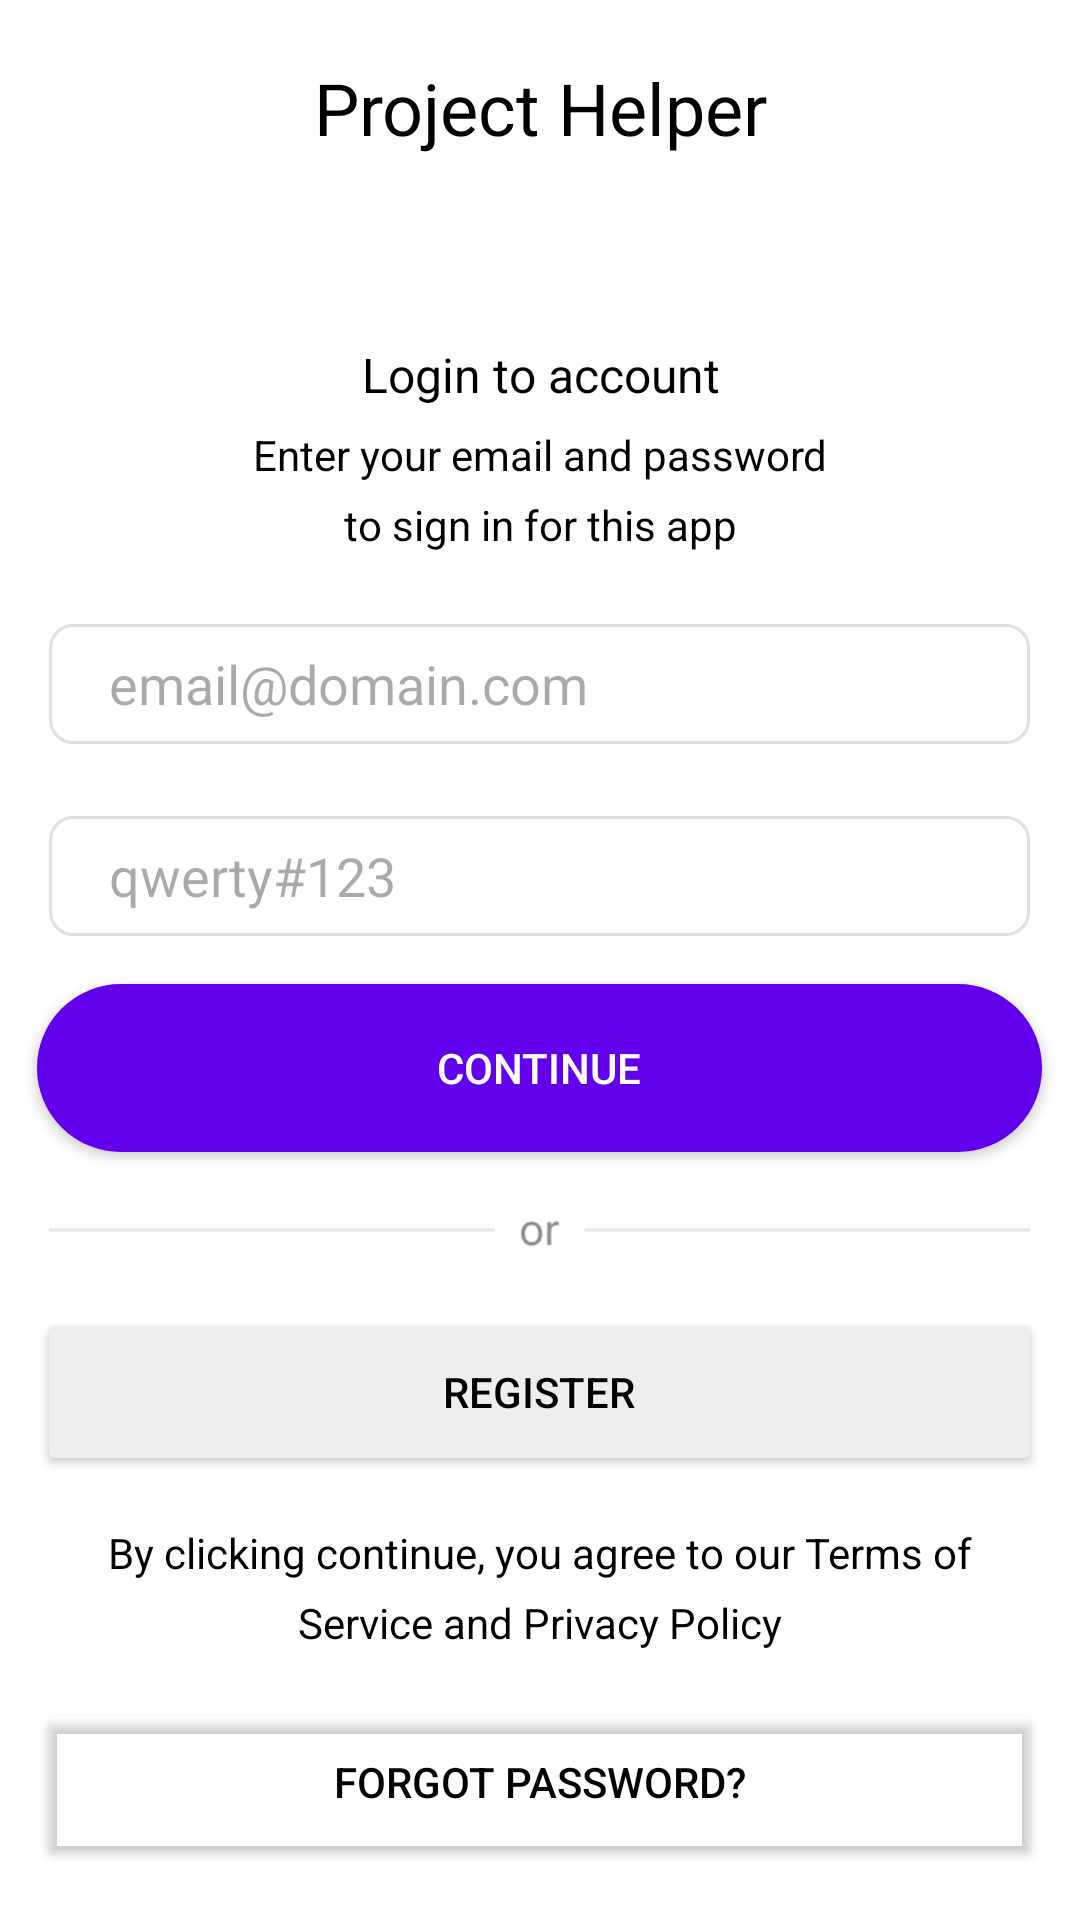

Here is an Android app screen rendered from its layout file. Give the layout XML and the strings, colors and styles it references.
<!-- AndroidManifest.xml: application theme Theme.Project_Helper -->
<!-- res/layout/fragment_login.xml -->
<LinearLayout
    xmlns:android="http://schemas.android.com/apk/res/android"
    xmlns:tools="http://schemas.android.com/tools"
    xmlns:app="http://schemas.android.com/apk/res-auto"
    android:id="@+id/loginfragment"
    android:layout_width="match_parent"
    android:layout_height="match_parent"
    android:background="@color/white"
    android:orientation="vertical"
    android:gravity="center"
    tools:context="com.example.project_helper.domain.fragments.LoginFragment">

    <TextView
        android:layout_width="168dp"
        android:layout_height="36dp"
        android:layout_marginTop="0dp"
        android:lineSpacingExtra="7sp"
        android:gravity="center_horizontal|center_vertical"
        android:textColor="@color/black"
        android:textSize="24dp"
        android:text="@string/app_name" />

    <TextView
        android:layout_width="130dp"
        android:layout_height="24dp"
        android:layout_marginTop="59dp"
        android:lineSpacingExtra="7sp"
        android:gravity="center_horizontal|center_vertical"
        android:textColor="@color/black"
        android:textSize="16dp"
        android:text="@string/Log_in" />

    <TextView
        android:layout_width="204dp"
        android:layout_height="42dp"
        android:layout_marginTop="5dp"
        android:lineSpacingExtra="7sp"
        android:gravity="center_horizontal|center_vertical"
        android:textColor="@color/black"
        android:textSize="14dp"
        android:text="@string/Log_in_help" />

    <EditText
        android:id="@+id/email_log_in"
        android:layout_width="327dp"
        android:layout_height="40dp"
        android:layout_marginTop="24dp"
        android:paddingLeft="20dp"
        android:hint="email@domain.com"
        android:background="@drawable/filed" />

    <EditText
        android:id="@+id/password_log_in"
        android:layout_width="327dp"
        android:layout_height="40dp"
        android:layout_marginTop="24dp"
        android:paddingLeft="20dp"
        android:hint="qwerty#123"
        android:background="@drawable/filed" />

    <Button
        android:id="@+id/button_enter_log_in"
        android:layout_width="335dp"
        android:layout_height="56dp"
        android:layout_marginTop="16dp"
        android:backgroundTint="@color/black"
        android:text="@string/Log_in_button"
        android:background="@drawable/btn_neon_purple"
        app:backgroundTint="@color/purple_500"
        android:textColor="@color/white"
        android:textSize="14dp"
        app:cornerRadius="14dp" />

    <ImageView
        android:layout_width="327dp"
        android:layout_height="20dp"
        android:layout_marginTop="16dp"
        android:background="@drawable/or"/>

    <Button
        android:id="@+id/register_enter_log_in"
        android:layout_width="335dp"
        android:layout_height="56dp"
        android:layout_marginTop="16dp"
        android:backgroundTint="@color/grey"
        android:text="@string/Register"
        android:textColor="@color/black"
        android:textSize="14dp"
        app:cornerRadius="14dp" />

    <TextView
        android:layout_width="327dp"
        android:layout_height="42dp"
        android:layout_marginTop="16dp"
        android:lineSpacingExtra="7sp"
        android:gravity="center_horizontal|center_vertical"
        android:textColor="@color/black"
        android:textSize="14dp"
        android:text="@string/Terms_of_service" />

    <Button
        android:id="@+id/forgot_password_log_in"
        android:layout_width="335dp"
        android:layout_height="56dp"
        android:layout_marginTop="16dp"
        android:backgroundTint="@android:color/transparent"
        android:text="@string/Forgot_password"
        android:textColor="@color/black"
        android:textSize="14dp"
        app:cornerRadius="14dp" />



</LinearLayout>
<!-- resources referenced by this layout -->
<resources>
  <color name="black">#FF000000</color>
  <color name="grey">#EEEEEE</color>
  <color name="purple_500">#FF6200EE</color>
  <color name="white">#FFFFFFFF</color>
  <!-- drawable btn_neon_purple (drawable) -->
  <selector xmlns:android="http://schemas.android.com/apk/res/android">
      <item>
          <shape android:shape="rectangle">
              <solid android:color="@color/purple_500"/>
              <corners android:radius="30dp"/>
              <stroke
                  android:width="2dp"
                  android:color="@color/purple_500"/>
  
              <padding
                  android:bottom="4dp"
                  android:left="4dp"
                  android:right="4dp"
                  android:top="4dp"/>
          </shape>
      </item>
  </selector>
  <!-- drawable filed (drawable) -->
  <vector
      xmlns:android="http://schemas.android.com/apk/res/android"
      xmlns:aapt="http://schemas.android.com/aapt"
      android:width="327dp"
      android:height="40dp"
      android:viewportWidth="327"
      android:viewportHeight="40"
      >
      <group>
          <clip-path
              android:pathData="M8 0H319C323.418 0 327 3.58172 327 8V32C327 36.4183 323.418 40 319 40H8C3.58172 40 0 36.4183 0 32V8C0 3.58172 3.58172 0 8 0Z"
              />
          <path
              android:pathData="M0 0V40H327V0"
              android:fillColor="#FFFFFF"
              />
          <path
              android:pathData="M8 0H319C323.418 0 327 3.58172 327 8V32C327 36.4183 323.418 40 319 40H8C3.58172 40 0 36.4183 0 32V8C0 3.58172 3.58172 0 8 0Z"
              android:strokeWidth="2"
              android:strokeColor="#E0E0E0"
              />
      </group>
  </vector>
  <!-- drawable or: png bitmap (drawable, 612 bytes) -->
  <string name="Forgot_password">Forgot password?</string>
  <string name="Log_in">Login to account</string>
  <string name="Log_in_button">Continue</string>
  <string name="Log_in_help">Enter your email and password to sign in for this app</string>
  <string name="Register">Register</string>
  <string name="Terms_of_service">By clicking continue, you agree to our Terms of Service and Privacy Policy</string>
  <string name="app_name">Project Helper</string>
  <style name="Theme.Project_Helper" parent="Base.Theme.Project_Helper" />
  <style name="Base.Theme.Project_Helper" parent="Theme.Material3.DayNight.NoActionBar">
          
          
      </style>
</resources>
